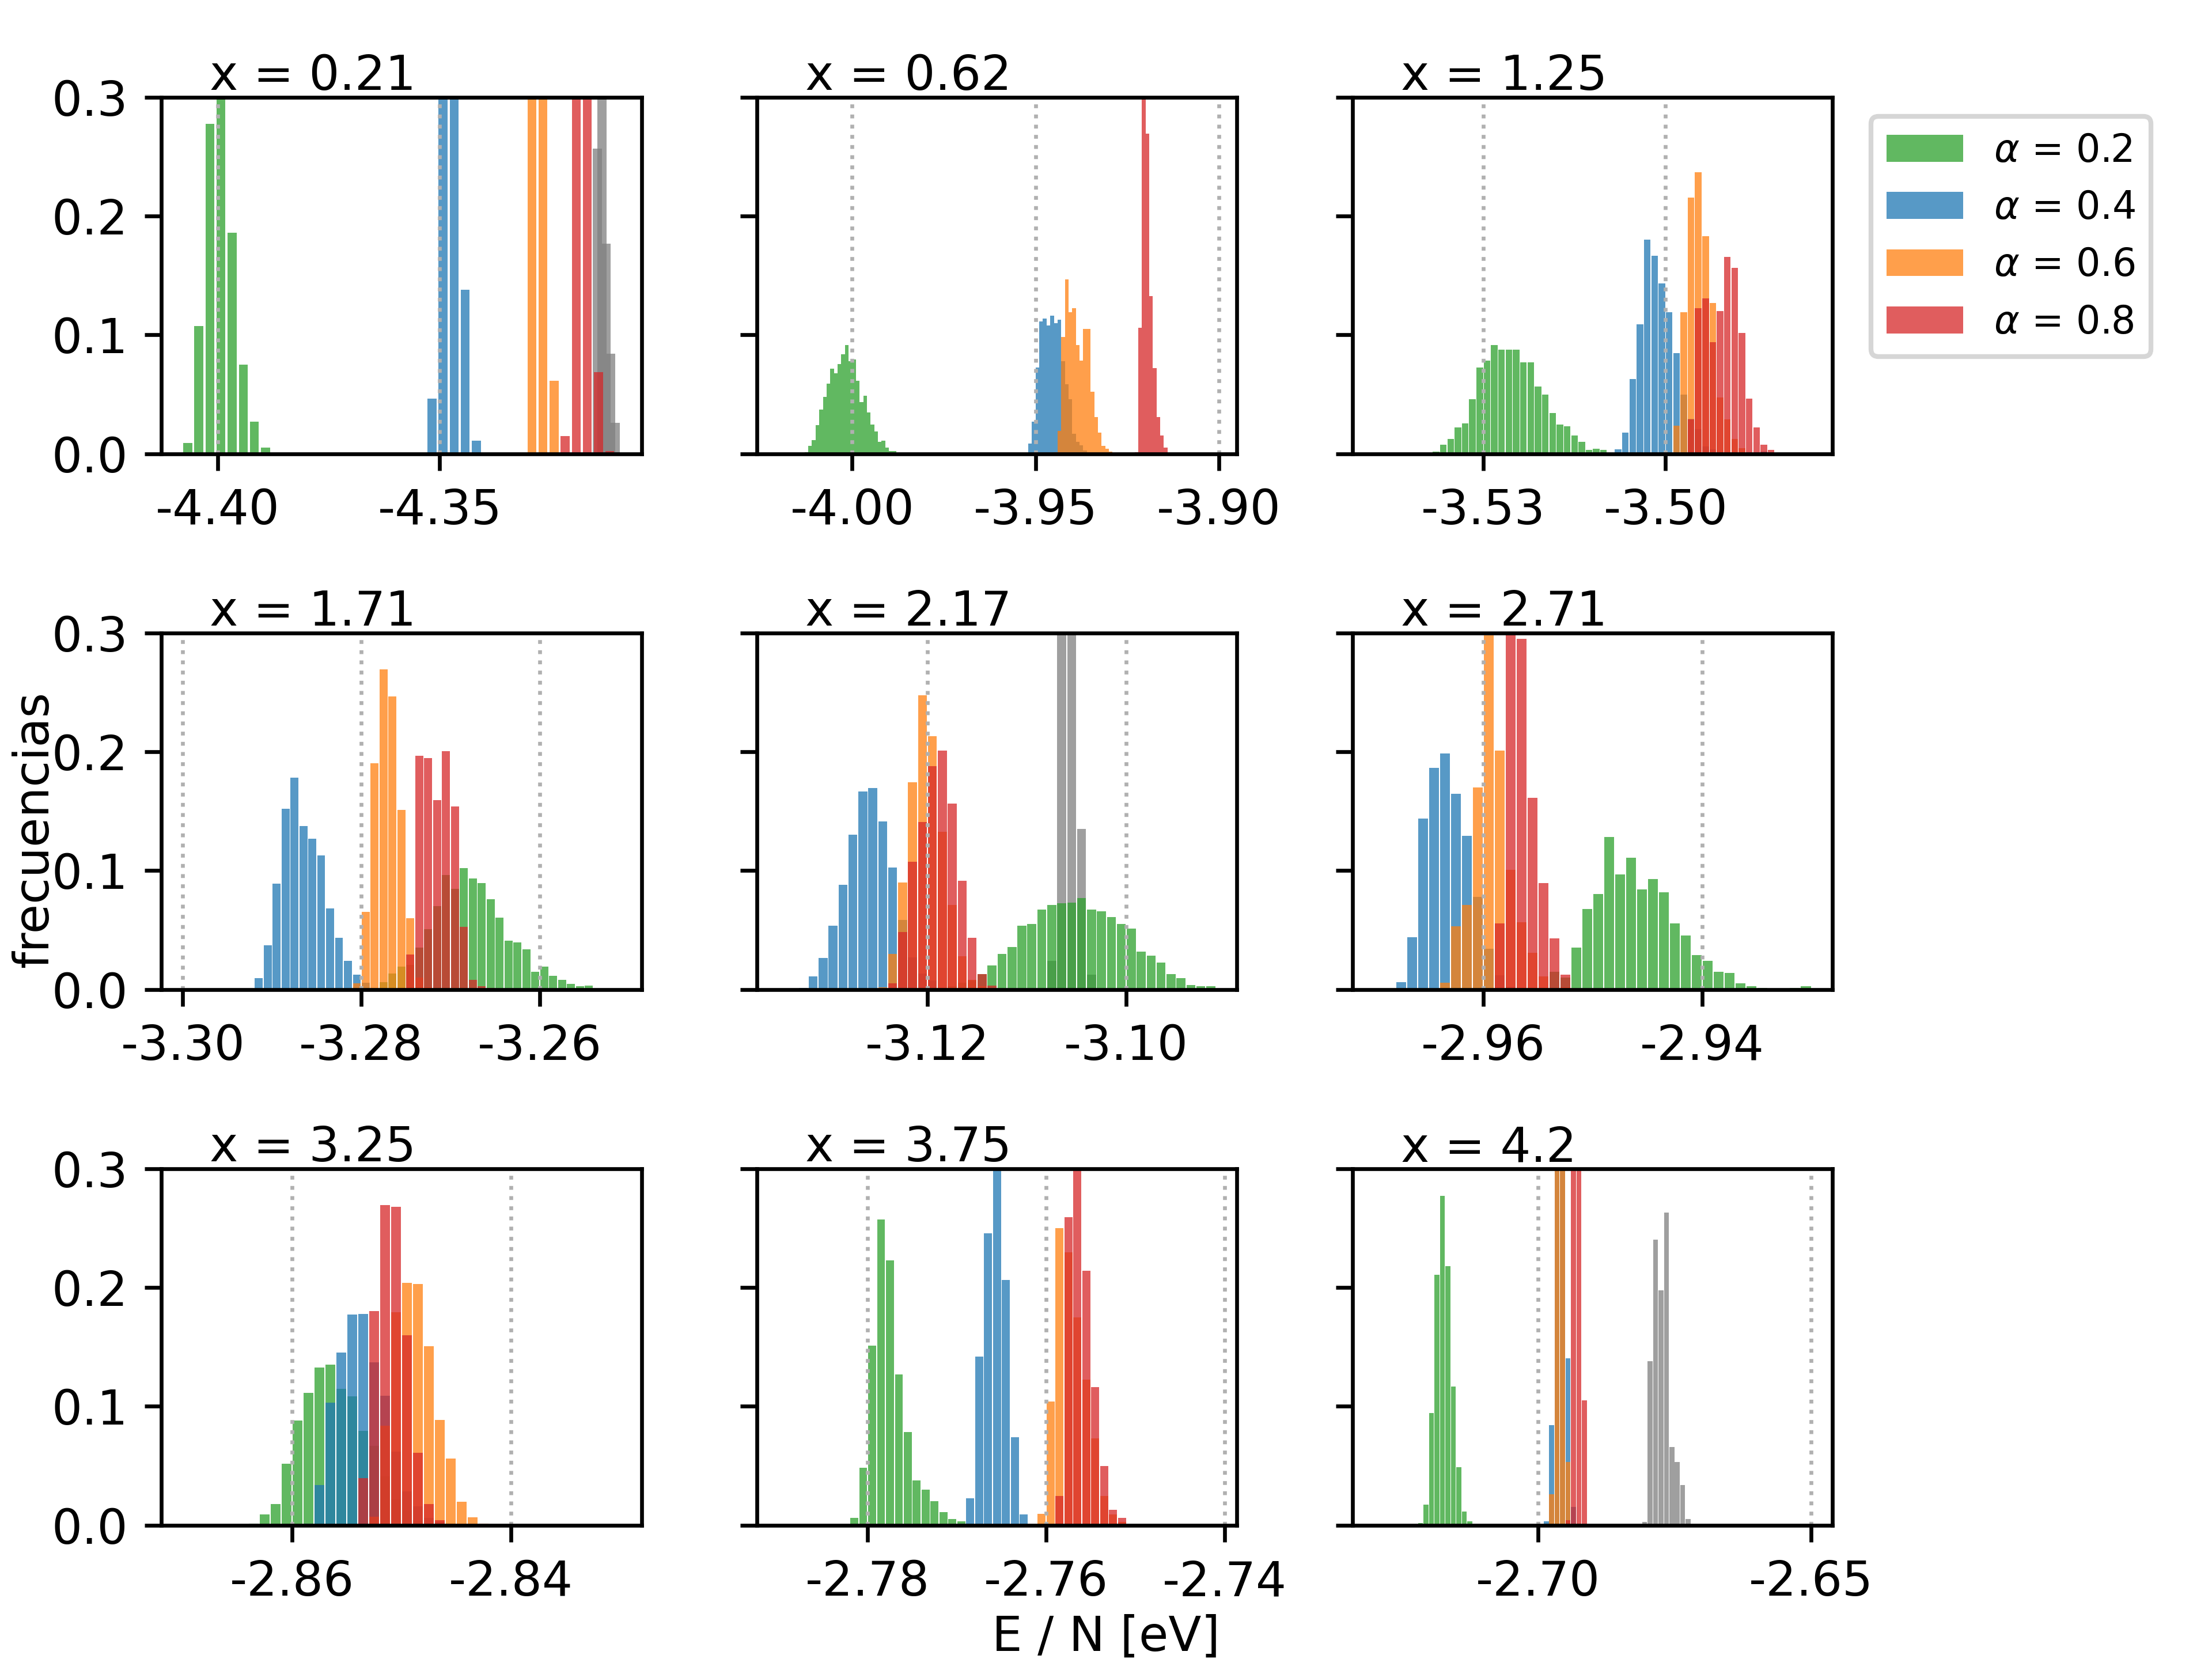

Write Python code to recreate this figure.
#!/usr/bin/env python
# -*- coding: utf-8 -*-

# Copyright (c) 2024, Francisco Fernandez
# License: CC BY-SA 4.0
#   https://github.com/fernandezfran/thesis/blob/main/LICENSE

"""Todos los histogramas de energias potencial."""

import matplotlib.pyplot as plt
from matplotlib.ticker import FormatStrFormatter
import numpy as np

colors = ["tab:gray", "tab:green", "tab:blue", "tab:orange", "tab:red"]
alfas = [1, 0.2, 0.4, 0.6, 0.8]
concentraciones = np.array([[0.21, 0.62, 1.25], [1.71, 2.17, 2.71], [3.25, 3.75, 4.2]])
anchos = np.array(
    [[0.002, 0.001, 0.0009], [0.0009, 0.0009, 0.0009], [0.0009, 0.0009, 0.0009]]
)

plt.rcParams.update({"font.size": 10})
fig, axes = plt.subplots(3, 3, sharey="row")

fig.text(0.5, 0.005, "E / N (eV)", ha="center")
fig.text(0.005, 0.5, "frecuencias", va="center", rotation="vertical")

for conc, axis, anch in zip(concentraciones, axes, anchos):
    for x, ax, w in zip(conc, axis, anch):

        ax.grid(axis="x", linestyle=":")
        ax.set_ylim((0.0, 0.3))

        ax.xaxis.set_major_formatter(FormatStrFormatter("%.2f"))

        histo = np.loadtxt(f"data/{x}-histo.dat", unpack=True)
        for c, h, alfa in zip(colors[1:], histo[1:], alfas[1:]):
            ax.bar(
                histo[0],
                h,
                width=w,
                color=c,
                alpha=0.75,
                label=rf"$\alpha$ = {alfa}",
            )

        if x in [0.21, 2.17, 4.2]:
            xx, yy = np.loadtxt(f"data/md/{x}.dat", unpack=True)
            ax.bar(
                xx,
                yy,
                width=w,
                color="tab:gray",
                alpha=0.75,
                label=rf"$\alpha$ = 1",
            )

        ax.text(0.1, 1.02, f"x = {x}", transform=ax.transAxes)

        if x == 4.2:
            ax.legend(bbox_to_anchor=(1.04, 1), loc="upper left", prop={"size": 8})

fig.subplots_adjust(wspace=0.05, hspace=0.25)
fig.tight_layout()

fig.savefig("energias.png", dpi=600)
